Run: headless pygame with SDL's dummy video driver; simulated clock (each Clock.tick advances the game by its frame time, no real sleeping); random seed 0; keys injected as events and as key.get_pressed() state; no mouse input.
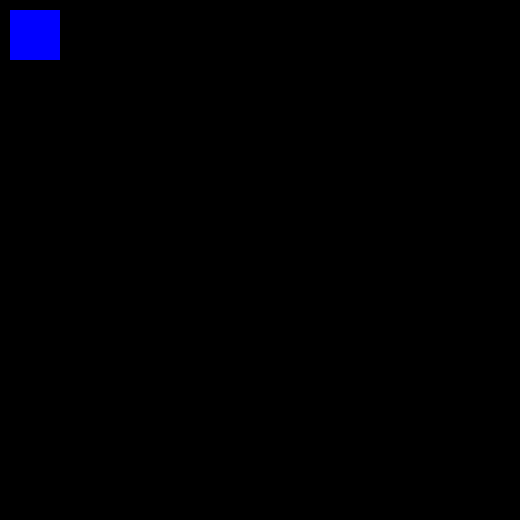
Frame 1 of 4 · flips 1–60 · no input
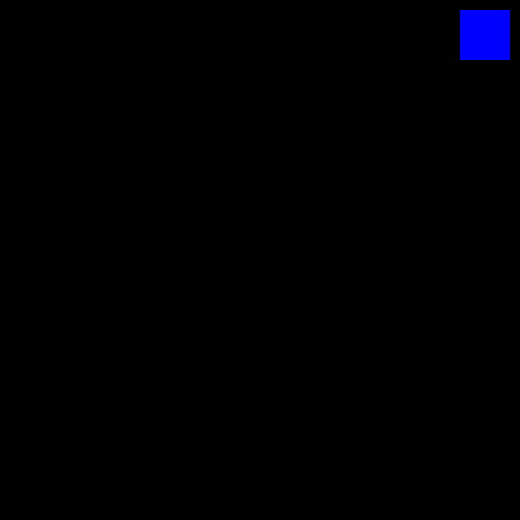
Frame 2 of 4 · flips 61–180 · tapped SPACE, RETURN · held RIGHT (→), D
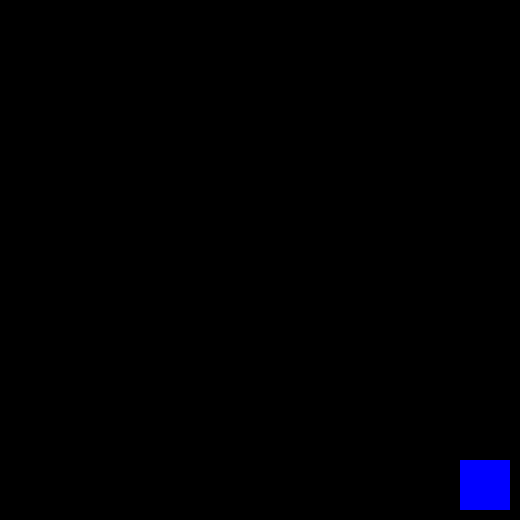
Frame 3 of 4 · flips 181–300 · held DOWN (↓), S
Frame 4 of 4 · flips 301–420 · held LEFT (←), A, UP (↑), W · screen same as frame 1, image omitted

The pygame program that drew these frames:

import pygame

pygame.init()
win = pygame.display.set_mode((520, 520))
pygame.display.set_caption("Jakob`s Adventures in Dungeon")

x = 10
y = 10
width = 50
height = 50
speed = 50

run = True
while run:
    pygame.time.delay(100)

    for event in pygame.event.get():
        if event.type == pygame.QUIT:
            run = False

    keys = pygame.key.get_pressed()
    if keys[pygame.K_LEFT] and x > 10:
        x -= speed
    if keys[pygame.K_RIGHT] and x < 500 - width:
        x += speed
    if keys[pygame.K_UP] and y > 10:
        y -= speed
    if keys[pygame.K_DOWN] and y < 500 - height:
        y += speed

    win.fill((0, 0, 0))
    pygame.draw.rect(win, (0, 0, 255), (x, y, width, height))
    pygame.display.update()
pygame.quit()
